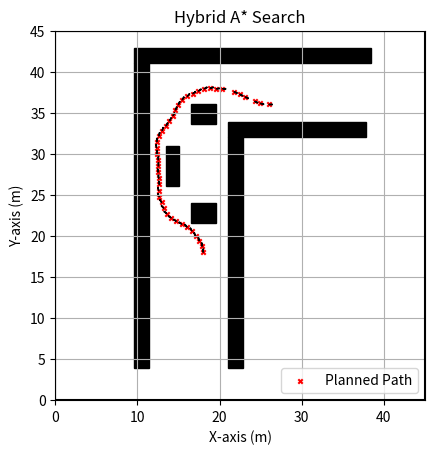

The script that saved this image:
import matplotlib.pyplot as plt
import numpy as np

# Define the size of the map
map_width = 45  # in meters
map_height = 45  # in meters

# Define obstacles (center_x, center_y, length, width)
ob1 = (21.9, 18.0, 1.8, 28.2)
ob2 = (29.4, 33.0, 16.8, 1.8)
ob3 = (10.5, 22.5, 1.8, 37.2)
ob4 = (24.0, 42.0, 28.8, 1.8)
ob5 = (18.0, 22.8, 3.0, 2.4)
ob6 = (14.25, 28.5, 1.5, 4.8)
ob7 = (18.0, 34.8, 3.0, 2.4)
# obstacles = [] # No obstacles
# obstacles = [ob1, ob2, ob3, ob4] # With drivable area only
obstacles = [ob1, ob2, ob3, ob4, ob5, ob6, ob7] # Driveable area and obstacles

# Create the plot with map and obstacles
fig, ax = plt.subplots()

# Plot the map boundary
ax.plot([0, map_width, map_width, 0, 0], [0, 0, map_height, map_height, 0], 'k-')

# Plot the obstacles
for obstacle in obstacles:
    center_x, center_y, length, width = obstacle
    x = center_x - length / 2
    y = center_y - width / 2
    rectangle = plt.Rectangle((x, y), length, width, color='black')
    ax.add_patch(rectangle)

# Define functions for plotting arrows to show heading direction
def plot_arrows(pose, axes):
    color = 'black'
    length = 0.3

    for i in range(0, pose.shape[0]):
        delta = np.zeros_like(pose[i, 0:2])
        delta[0] = length * np.cos(pose[i, 2])
        delta[1] = length * np.sin(pose[i, 2])

        axes.arrow(pose[i, 0], pose[i, 1], delta[0], delta[1], head_width=0.1, head_length=0.15, color=color)

# Define 2D pose numpy array and plot it onto figure
path = np.array([[18, 18, 1.5708], [17.8578, 18.7351, 1.65863], [17.5191, 19.402, 1.8424], [17.0698, 19.9999, 2.02618], [16.6302, 20.6061, 2.11401], [16.0414, 21.0673, 2.29778], [15.3815, 21.4194, 2.48156], [14.7269, 21.783, 2.56939], [14.1057, 22.2014, 2.56939], [13.5659, 22.7203, 2.48156], 
[13.1903, 23.3671, 2.29778], [12.9326, 24.0693, 2.11401], [12.6627, 24.7677, 2.02618], [12.5956, 25.5126, 1.8424], [12.6588, 26.2579, 1.65863], [12.58, 27.0027, 1.65863], [12.5013, 27.7476, 1.65863], [12.5518, 28.4946, 1.5708], [12.5383, 29.2435, 1.5708], [12.3961, 29.9786, 1.65863], 
[12.3173, 30.7235, 1.65863], [12.3679, 31.4705, 1.5708], [12.6218, 32.174, 1.38702], [12.9941, 32.8227, 1.20325], [13.4734, 33.397, 1.01947], [13.8918, 34.0182, 1.01947], [14.3103, 34.6394, 1.01947], [14.6154, 35.3232, 1.1073], [14.9781, 35.9785, 1.1073], [15.448, 36.5614, 1.01947], 
[16.0596, 36.992, 0.835694], [16.7366, 37.3099, 0.651918], [17.4089, 37.6396, 0.564088], [18.1073, 37.9095, 0.476257], [18.8523, 37.9766, 0.292482], [19.5975, 37.9134, 0.108706], [20.3464, 37.926, -0.0750697], [21.7677, 37.5539, -0.437053], [22.4472, 37.2364, -0.437053], [23.1267, 36.919, -0.437053], 
[24.2726, 36.3836, -0.437054], [24.9774, 36.1302, -0.253278], [26, 36, 0]])

ax.scatter(path[:, 0], path[:, 1], label=f"Planned Path", marker='x', color='red', s=10)
plot_arrows(path, ax)

# Set limits for both axes
ax.set_xlim(0, map_width)
ax.set_ylim(0, map_height)
ax.set_aspect('equal')
plt.grid(True)

# Set the title and axis labels
plt.title("Hybrid A* Search")
plt.xlabel("X-axis (m)")
plt.ylabel("Y-axis (m)")

# Show the plot
# plt.tight_layout()
plt.legend()
plt.show()